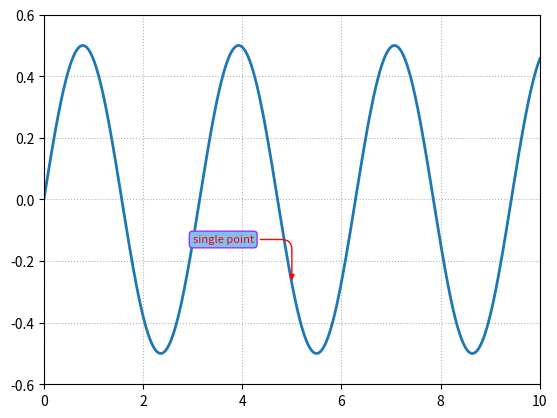

This figure's Python source:
import matplotlib.pyplot as plt
import numpy as np

x = np.linspace(0, 10, 2000)
y = np.sin(x)*np.cos(x)

fig, ax = plt.subplots(1, 1)

ax.plot(x, y, ls="-", lw=2)

bbox = dict(boxstyle="round", fc="#7EC0EE", ec="#9B30FF")
arrowprops = dict(arrowstyle="-|>", connectionstyle="angle, angleA=0, angleB=90, rad=10", color="r")

ax.annotate("single point", (5, np.sin(5)*np.cos(5)),xytext=(3,np.sin(3)*np.cos(3)), fontsize=8, color="r", bbox=bbox, arrowprops=arrowprops)

ax.grid(ls=":", color="gray", alpha=0.6)

plt.xlim(0.0, 10.0)
plt.locator_params(axis='x', nbins=6)
plt.ylim(-0.6, 0.6)
plt.locator_params(axis='y', nbins=7)

plt.show()